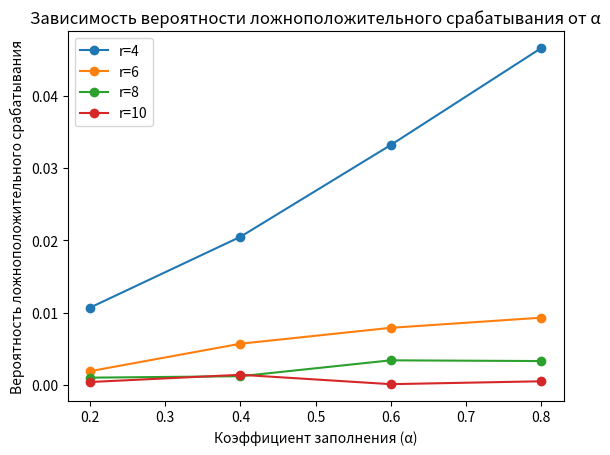

Write the Python code that produced this figure.
import random
import hashlib
import numpy as np
import pandas as pd
import matplotlib.pyplot as plt

class QuotientFilter:
    def __init__(self, q, r):
        self.q = q                                  # число бит для quotient
        self.r = r                                  # число бит для remainder
        self.m = 1 << q                             # размер таблицы = 2^q
        # массивы для хранения остатка и трёх флагов
        self.remainders      = np.zeros(self.m, dtype=np.uint64)
        self.is_occupied     = np.zeros(self.m, dtype=bool)  # был ли занят канонический слот
        self.is_continuation = np.zeros(self.m, dtype=bool)  # продолжение run’а
        self.is_shifted      = np.zeros(self.m, dtype=bool)  # сдвинут ли remainder

    def _hash(self, x):
        # получаем 256‑битный SHA256 и переводим в целое
        return int(hashlib.sha256(str(x).encode()).hexdigest(), 16)

    def _decode(self, h):
        # оставляем только p = q+r младших бит для quotient и remainder
        p = self.q + self.r
        h_trunc = h & ((1 << p) - 1)             # обрезаем до p бит
        q = h_trunc >> self.r                    # старшие q бит → индекс регистра
        r = h_trunc & ((1 << self.r) - 1)        # младшие r бит → остаток
        return q, r

    def _find_cluster_start(self, idx):
        # поиск начала кластера: двигаемся влево, пока видим сдвинутые элементы
        i = idx
        while self.is_shifted[i]:
            i = (i - 1) % self.m
        return i

    def _find_run_start(self, q):
        # находим run для данного quotient внутри кластера
        cluster_start = self._find_cluster_start(q)
        # считаем, сколько run’ов расположено до q
        run_count = np.count_nonzero(self.is_occupied[:q])
        i, curr = cluster_start, 0
        while True:
            if self.is_occupied[i]:
                if curr == run_count:
                    return i                      # нашли начало нужного run’а
                curr += 1
            i = (i + 1) % self.m

    def add(self, x):
        h = self._hash(x)
        q, r = self._decode(h)
        # если слот полностью свободен — просто вставляем и ставим occupied
        if not (self.is_occupied[q] or self.is_shifted[q] or self.is_continuation[q]):
            self.remainders[q]      = r
            self.is_occupied[q]     = True
            return

        # иначе помечаем occupied и начинаем вставку в соответствующий run
        self.is_occupied[q] = True
        run_start = self._find_run_start(q)

        # ищем позицию по возрастанию остатков
        pos = run_start
        first = True
        while first or self.is_continuation[pos]:
            if self.remainders[pos] > r:
                break
            pos = (pos + 1) % self.m
            first = False

        # сдвигаем вправо всё до ближайшей свободной ячейки
        j = pos
        while self.is_occupied[j] or self.is_shifted[j] or self.is_continuation[j]:
            j = (j + 1) % self.m
        k = j
        while k != pos:
            prev = (k - 1) % self.m
            # переносим данные и флаги со сдвигом
            self.remainders[k]      = self.remainders[prev]
            self.is_continuation[k] = self.is_continuation[prev]
            self.is_shifted[k]      = True
            k = prev

        # вставляем новый остаток в освободившуюся позицию
        self.remainders[pos]      = r
        self.is_continuation[pos] = (pos != run_start)

    def lookup(self, x):
        h = self._hash(x)
        q, r = self._decode(h)
        # если в каноническом слоте нет occupied → точно нет
        if not self.is_occupied[q]:
            return False
        # ищем начало run’а и пробегаем его
        start = self._find_run_start(q)
        i = start
        while True:
            if self.remainders[i] == r:
                return True                     # нашли совпадение
            i = (i + 1) % self.m
            if not self.is_continuation[i]:
                break                          # конец run’а
        return False                             # не найдено

    def __contains__(self, x):
        return self.lookup(x)

# Функция для измерения ложноположительных срабатываний
def run_experiment(q, r, alpha, n_queries=10000):
    m = 1 << q
    n = int(alpha * m)
    qf = QuotientFilter(q, r)
    
    # Вставка
    inserted = set()
    while len(inserted) < n:
        inserted.add(random.randrange(0, 10 * m))
    for x in inserted:
        qf.add(x)
    
    # Генерация запросов
    queries = []
    while len(queries) < n_queries:
        x = random.randrange(0, 10 * m)
        if x not in inserted:
            queries.append(x)
    
    fp = sum(1 for x in queries if x in qf)
    return fp / n_queries


q_values = [10]
r_values = [4, 6, 8, 10]
alpha_values = [0.2, 0.4, 0.6, 0.8]


results = []
for q in q_values:
    for r in r_values:
        for alpha in alpha_values:
            rate = run_experiment(q, r, alpha)
            results.append({
                'q': q,
                'r': r,
                'load_factor': alpha,
                'false_positive_rate': rate
            })

df = pd.DataFrame(results)

# График зависимости
plt.figure()
for r in r_values:
    subset = df[df['r'] == r]
    plt.plot(subset['load_factor'], subset['false_positive_rate'], marker='o', label=f'r={r}')
plt.xlabel('Коэффициент заполнения (α)')
plt.ylabel('Вероятность ложноположительного срабатывания')
plt.title('Зависимость вероятности ложноположительного срабатывания от α')
plt.legend()
plt.show()
